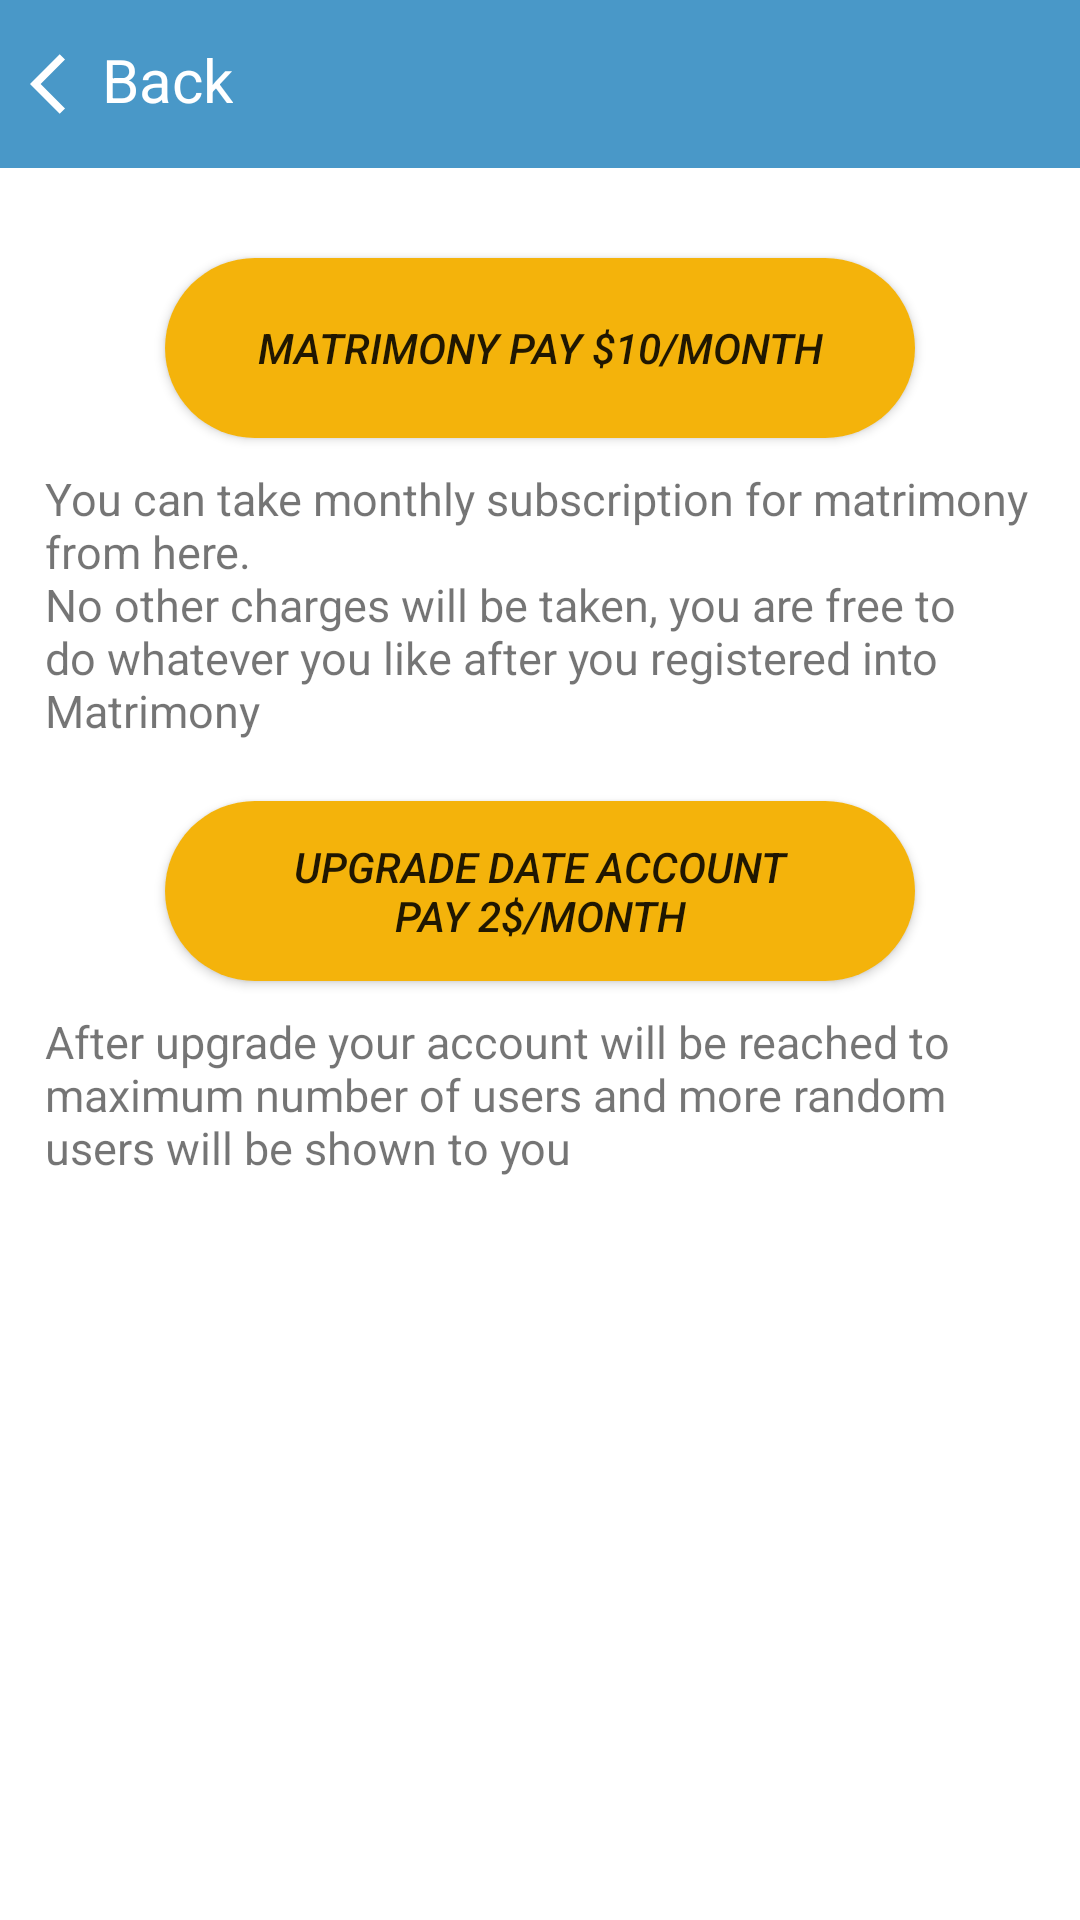

Write the Android layout XML for this screen, with the resource values it uses.
<!-- AndroidManifest.xml: application theme AppTheme -->
<!-- res/layout/premium.xml -->
<?xml version="1.0" encoding="utf-8"?>
<RelativeLayout xmlns:android="http://schemas.android.com/apk/res/android"
    xmlns:app="http://schemas.android.com/apk/res-auto"
    xmlns:tools="http://schemas.android.com/tools"
    android:layout_width="match_parent"
    android:layout_height="match_parent"
    tools:context=".drawer_Item.Premium">

    <include
        layout="@layout/back_withbox"
        android:id="@+id/notifTop"/>

    <ScrollView
        android:layout_below="@id/notifTop"
        android:layout_marginTop="20dp"
        android:layout_width="match_parent"
        android:layout_height="match_parent">

        <LinearLayout
            android:layout_width="match_parent"
            android:layout_height="wrap_content"
            android:layout_marginLeft="15dp"
            android:layout_marginRight="15dp"
            android:orientation="vertical"
            tools:targetApi="p">

            <androidx.appcompat.widget.AppCompatButton
                android:id="@+id/m_premium"
                android:layout_width="250dp"
                android:layout_height="60dp"
                android:layout_gravity="center"
                android:layout_marginTop="10dp"
                android:layout_marginBottom="10dp"
                android:background="@drawable/premium_btn"
                android:text="@string/matrimony_premium"
                android:textStyle="italic"
                android:onClick="registerForMatrimony"/>

            <com.google.android.material.textview.MaterialTextView
                android:id="@+id/m_premium_desc"
                android:layout_width="wrap_content"
                android:layout_height="wrap_content"
                android:layout_gravity="center"
                android:layout_marginBottom="20dp"
                android:text="@string/matrimony_premium_desc"
                android:textSize="15sp" />


            <androidx.appcompat.widget.AppCompatButton
                android:id="@+id/d_premium"
                android:layout_width="250dp"
                android:layout_height="60dp"
                android:layout_gravity="center"
                android:layout_marginBottom="10dp"
                android:background="@drawable/premium_btn"
                android:text="@string/date_premium"
                android:textStyle="italic"
                android:onClick="boostDateProfile"/>

            <com.google.android.material.textview.MaterialTextView
                android:layout_width="wrap_content"
                android:layout_height="wrap_content"
                android:layout_gravity="center"
                android:text="@string/date_premium_desc"
                android:textSize="15sp" />


        </LinearLayout>
    </ScrollView>
</RelativeLayout>
<!-- res/layout/back_withbox.xml (included above) -->
<?xml version="1.0" encoding="utf-8"?>
<RelativeLayout xmlns:android="http://schemas.android.com/apk/res/android"
    android:layout_width="match_parent"
    android:layout_height="?android:attr/actionBarSize"
    android:background="@color/colorPrimaryDark">

    <ImageView
        android:id="@+id/back1"
        android:layout_width="wrap_content"
        android:layout_height="wrap_content"
        android:layout_alignParentStart="true"
        android:layout_marginStart="10dp"
        android:layout_marginTop="16dp"
        android:onClick="moveBack"
        android:src="@drawable/ic_back" />

    <TextView
        android:id="@+id/back2"
        android:layout_width="wrap_content"
        android:layout_height="wrap_content"
        android:layout_marginTop="13dp"
        android:layout_toEndOf="@id/back1"
        android:onClick="moveBack"
        android:text="@string/back"
        android:textColor="@android:color/white"
        android:textSize="20sp" />

    <TextView
        android:id="@+id/pageTitle"
        android:layout_width="wrap_content"
        android:layout_height="wrap_content"
        android:layout_centerHorizontal="true"
        android:layout_centerVertical="true"
        android:textColor="@android:color/white"
        android:textSize="25sp"
        android:textStyle="normal" />
</RelativeLayout>
<!-- resources referenced by this layout -->
<resources>
  <color name="colorPrimaryDark">#4998C8</color>
  <!-- drawable ic_back (drawable) -->
  <vector xmlns:android="http://schemas.android.com/apk/res/android"
      android:width="24dp"
      android:height="24dp"
      android:autoMirrored="true"
      android:tint="@android:color/white"
      android:viewportWidth="24"
      android:viewportHeight="24">
      <path
          android:fillColor="@android:color/white"
          android:pathData="M11.67,3.87L9.9,2.1 0,12l9.9,9.9 1.77,-1.77L3.54,12z" />
  </vector>
  <!-- drawable premium_btn (drawable-v24) -->
  <?xml version="1.0" encoding="utf-8"?>
  <shape xmlns:android="http://schemas.android.com/apk/res/android">
      <solid android:color="#F4B30B" />
      <corners android:radius="80dp" />
  </shape>
  <string name="back">Back</string>
  <string name="date_premium">Upgrade Date Account\nPay 2$/month</string>
  <string name="date_premium_desc">After upgrade your account will be reached to maximum number of users and more random users will be shown to you</string>
  <string name="matrimony_premium">Matrimony Pay $10/month</string>
  <string name="matrimony_premium_desc">You can take monthly subscription for matrimony from here.\nNo other charges will be taken, you are free to do whatever you like after you registered into Matrimony</string>
  <style name="AppTheme" parent="Theme.MaterialComponents.Light.NoActionBar">
          <item name="statusBarBackground">@drawable/profile_gradient</item>
          <item name="colorPrimary">@color/colorPrimary</item>
          <item name="colorPrimaryDark">@color/colorPrimaryDark</item>
      </style>
  <!-- drawable profile_gradient (drawable) -->
  <?xml version="1.0" encoding="utf-8"?>
  <shape xmlns:android="http://schemas.android.com/apk/res/android">
      <gradient
          android:endColor="#ACDDF1"
          android:startColor="@android:color/white"
          android:angle="315"/>
  </shape>
  <color name="colorPrimary">#9FBCD6</color>
</resources>
